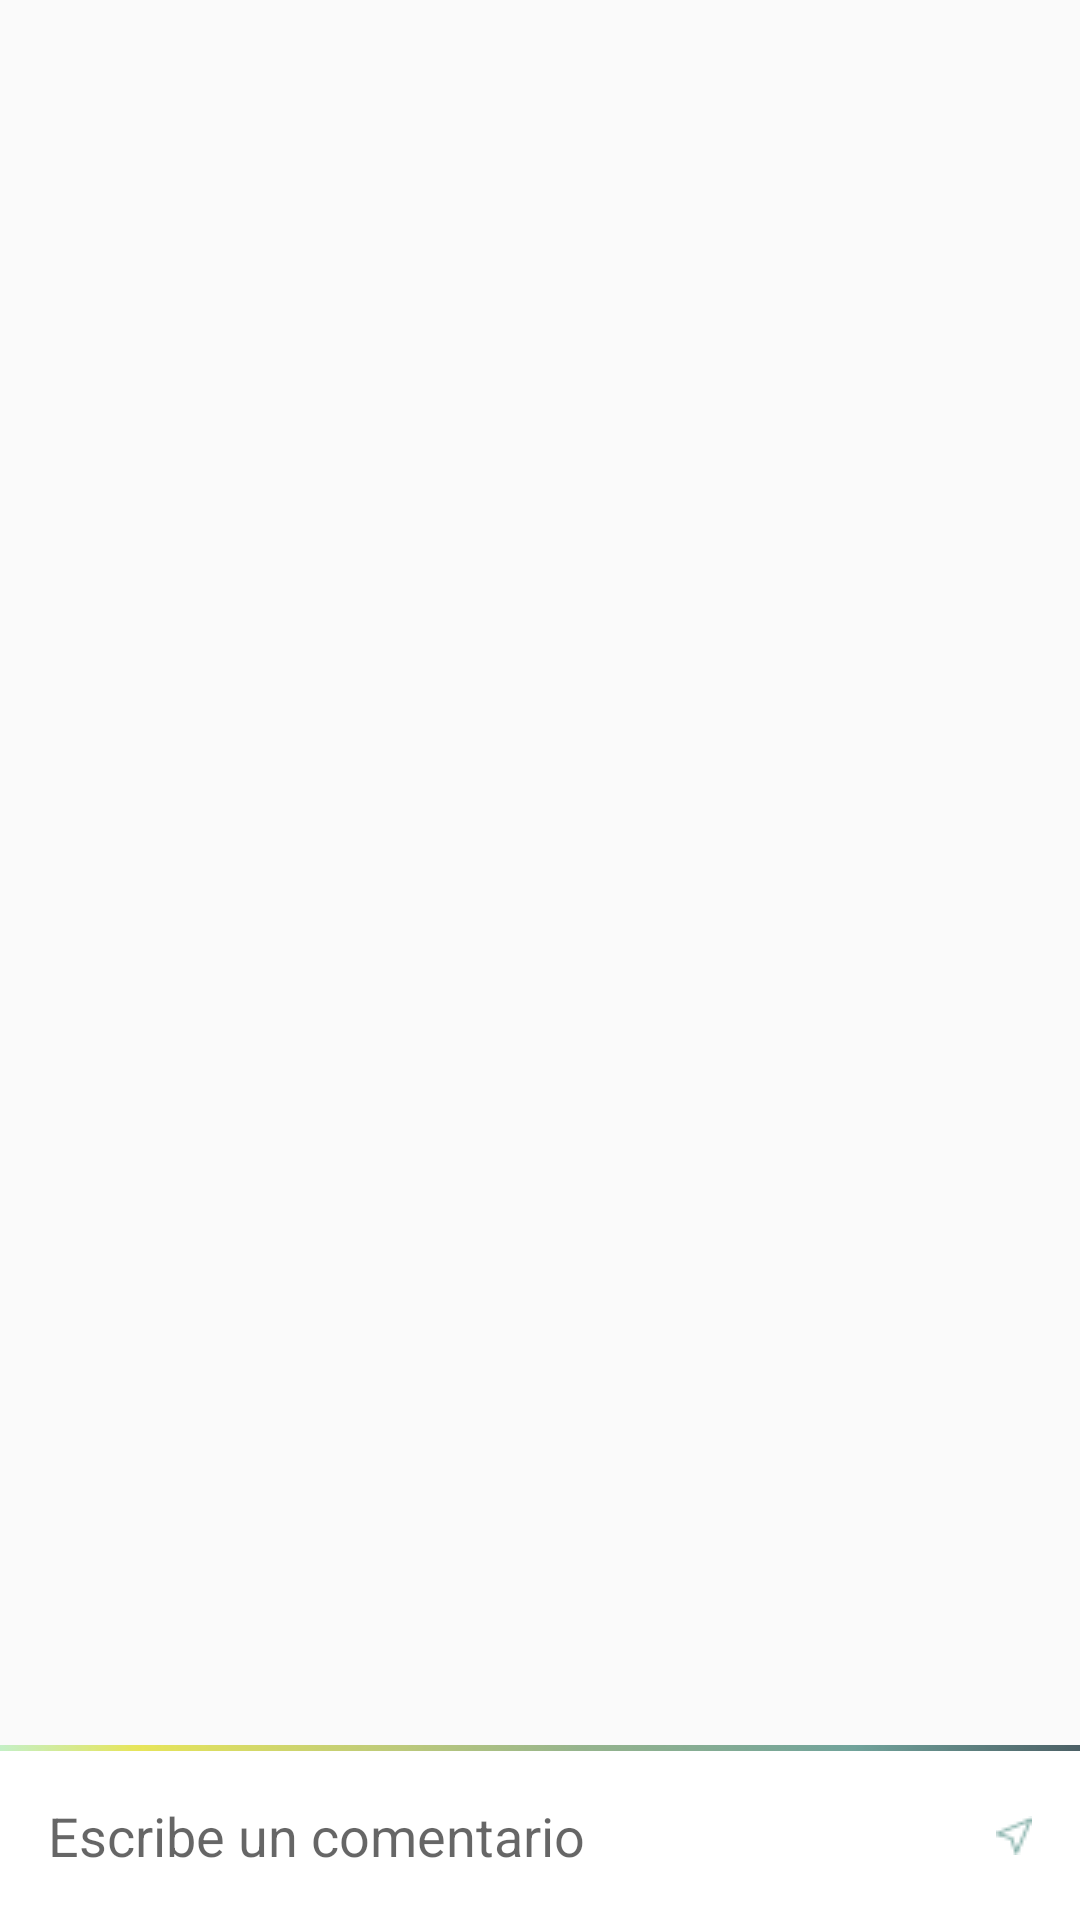

Android layout source for this screen:
<!-- AndroidManifest.xml: application theme AppTheme -->
<!-- res/layout/activity_comentarios_localidad_fragment.xml -->
<?xml version="1.0" encoding="utf-8"?>
<android.support.constraint.ConstraintLayout xmlns:android="http://schemas.android.com/apk/res/android"
    xmlns:app="http://schemas.android.com/apk/res-auto"
    xmlns:tools="http://schemas.android.com/tools"
    android:layout_width="match_parent"
    android:layout_height="match_parent"
    tools:context=".ComentariosLocalidadFragment">

    <ListView
        android:id="@+id/listComentarios"
        android:layout_width="match_parent"
        android:layout_height="0dp"
        app:layout_constraintBottom_toTopOf="@id/divider2"
        app:layout_constraintEnd_toEndOf="parent"
        app:layout_constraintStart_toStartOf="parent"
        app:layout_constraintTop_toTopOf="parent">

    </ListView>

    <View
        android:id="@+id/divider2"
        android:layout_width="395dp"
        android:layout_height="2dp"
        android:background="@drawable/img_line_colors"
        app:layout_constraintBottom_toTopOf="@+id/layout_addComentario"
        app:layout_constraintEnd_toEndOf="parent"
        app:layout_constraintStart_toStartOf="parent" />

    <LinearLayout
        android:id="@+id/layout_addComentario"
        android:layout_width="match_parent"
        android:layout_height="wrap_content"
        android:background="@android:color/white"
        android:gravity="center"
        android:orientation="horizontal"
        app:layout_constraintBottom_toBottomOf="parent"
        app:layout_constraintEnd_toEndOf="parent"
        app:layout_constraintStart_toStartOf="parent">

        <EditText
            android:id="@+id/txt_add_comentario"
            android:layout_width="match_parent"
            android:layout_height="wrap_content"
            android:layout_margin="16dp"
            android:layout_weight="1"
            android:background="@drawable/back_edit_text"
            android:hint="@string/add_comentario" />

        <ImageButton
            android:id="@+id/btn_add_comentario"
            android:layout_width="wrap_content"
            android:layout_height="wrap_content"
            android:background="@android:color/white"
            android:paddingEnd="16dp"
            android:src="@drawable/ico_send" />
    </LinearLayout>

</android.support.constraint.ConstraintLayout>
<!-- resources referenced by this layout -->
<resources>
  <!-- drawable back_edit_text (drawable) -->
  <shape
      xmlns:android="http://schemas.android.com/apk/res/android">
      <stroke android:width="1.0dip" android:color="@color/mainFontReverse" />
      <solid android:color="#ffffffff" />
      <padding />
      <corners android:radius="2.0dip" />
  </shape>
  <!-- drawable ico_send: png bitmap (drawable, 431 bytes) -->
  <!-- drawable img_line_colors: png bitmap (drawable, 1183 bytes) -->
  <string name="add_comentario">Escribe un comentario</string>
  <style name="AppTheme" parent="@style/Theme.AppCompat.Light.NoActionBar">
          
          <item name="colorPrimary">@color/colorPrimary</item>
          <item name="colorPrimaryDark">@color/colorPrimaryDark</item>
          <item name="colorAccent">@color/colorAccent</item>
      </style>
  <color name="mainFontReverse">#FFFFFF</color>
  <color name="colorPrimary">#008577</color>
  <color name="colorPrimaryDark">#00574B</color>
  <color name="colorAccent">#D81B60</color>
</resources>
